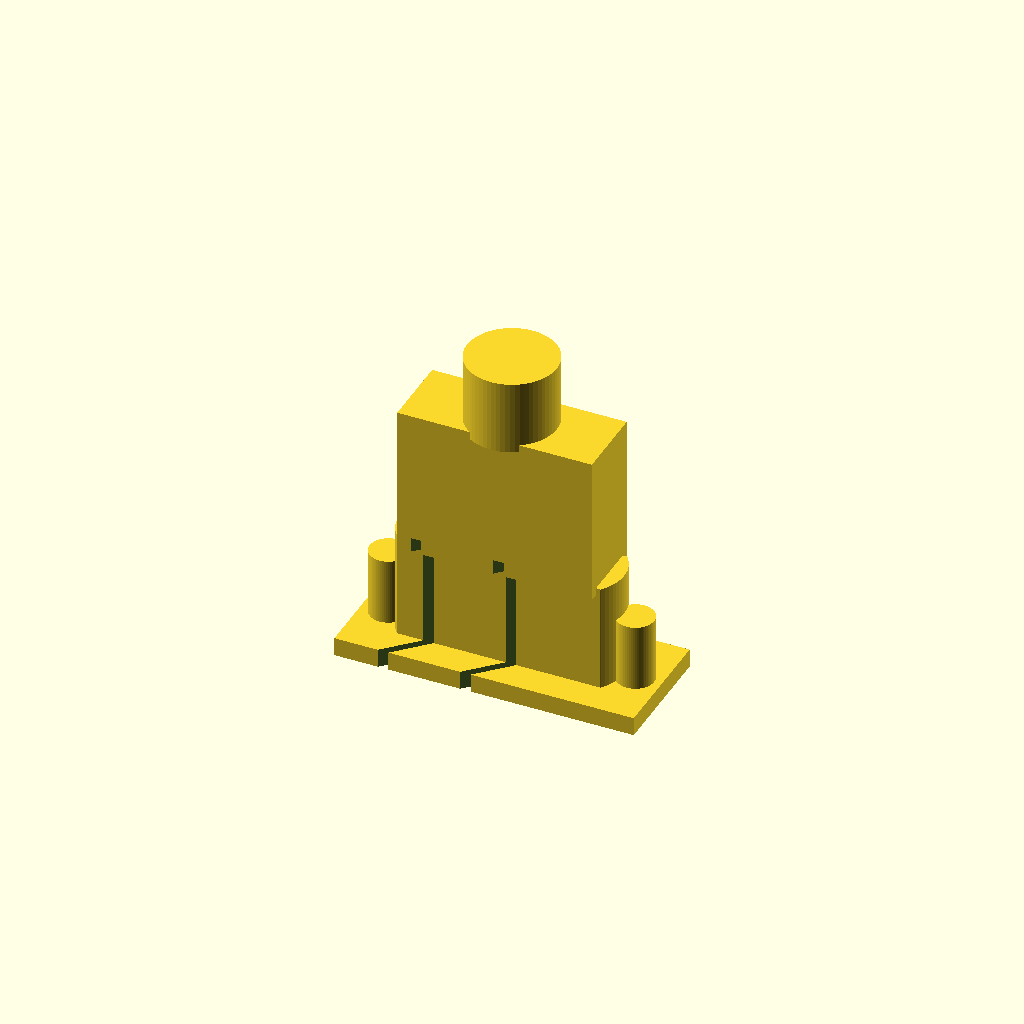
Cell 1: rendered with the file's own defaults.
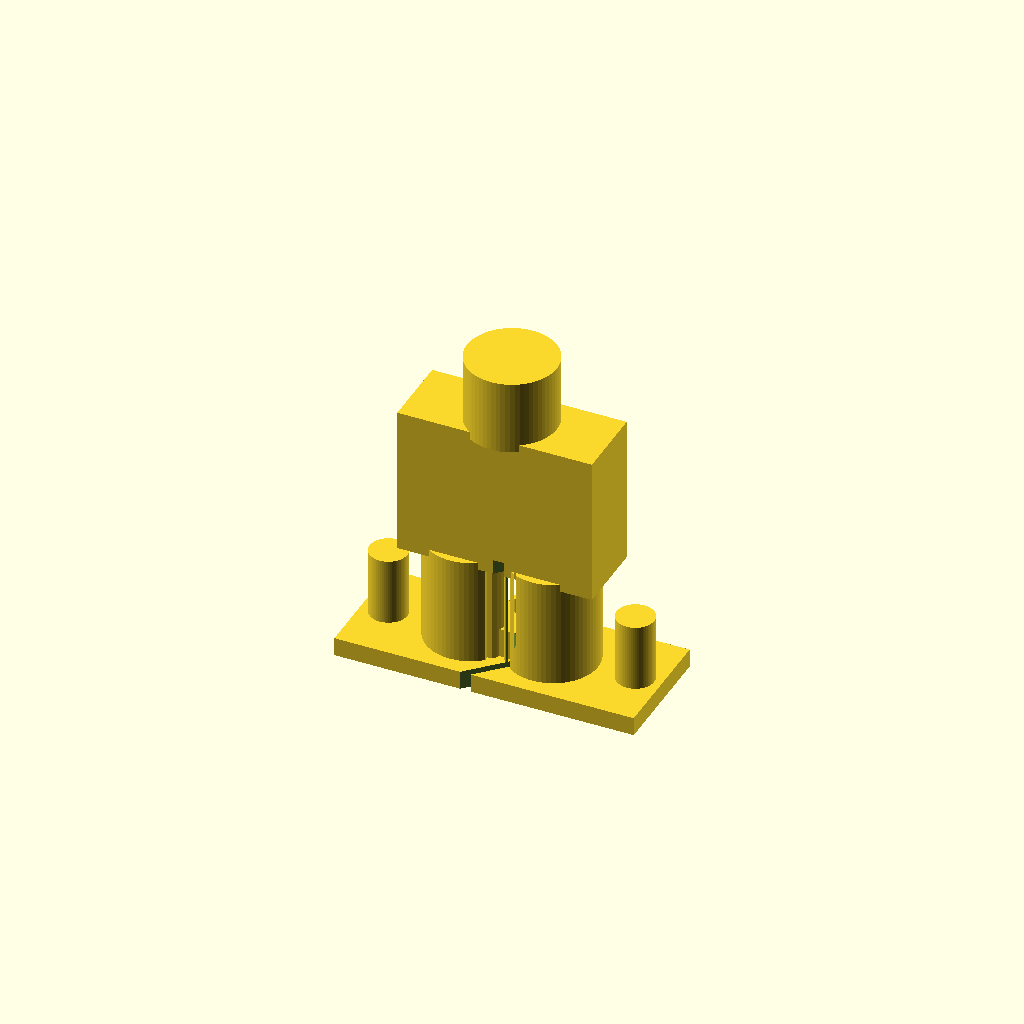
Cell 2: the same model with shell_width = 1.
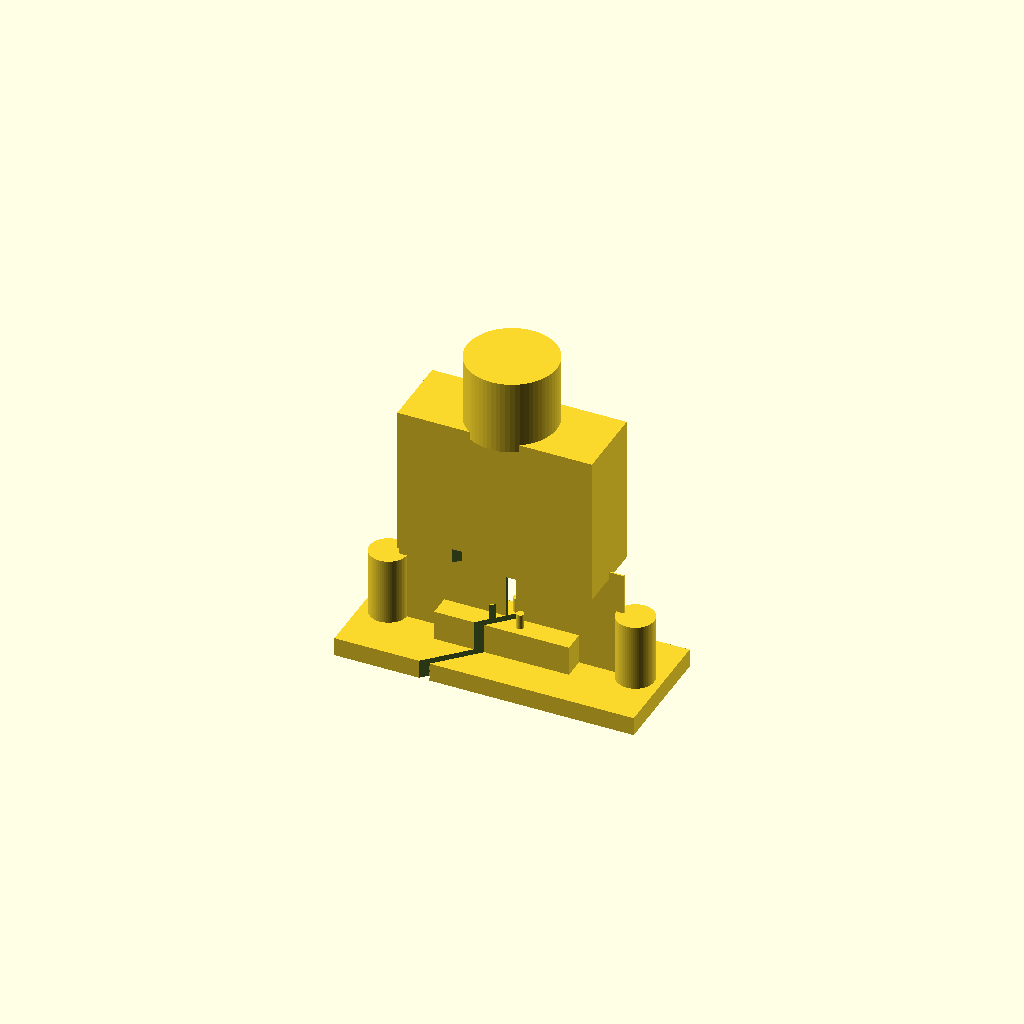
Cell 3 — shell_height set to 1, the other parameters unchanged.
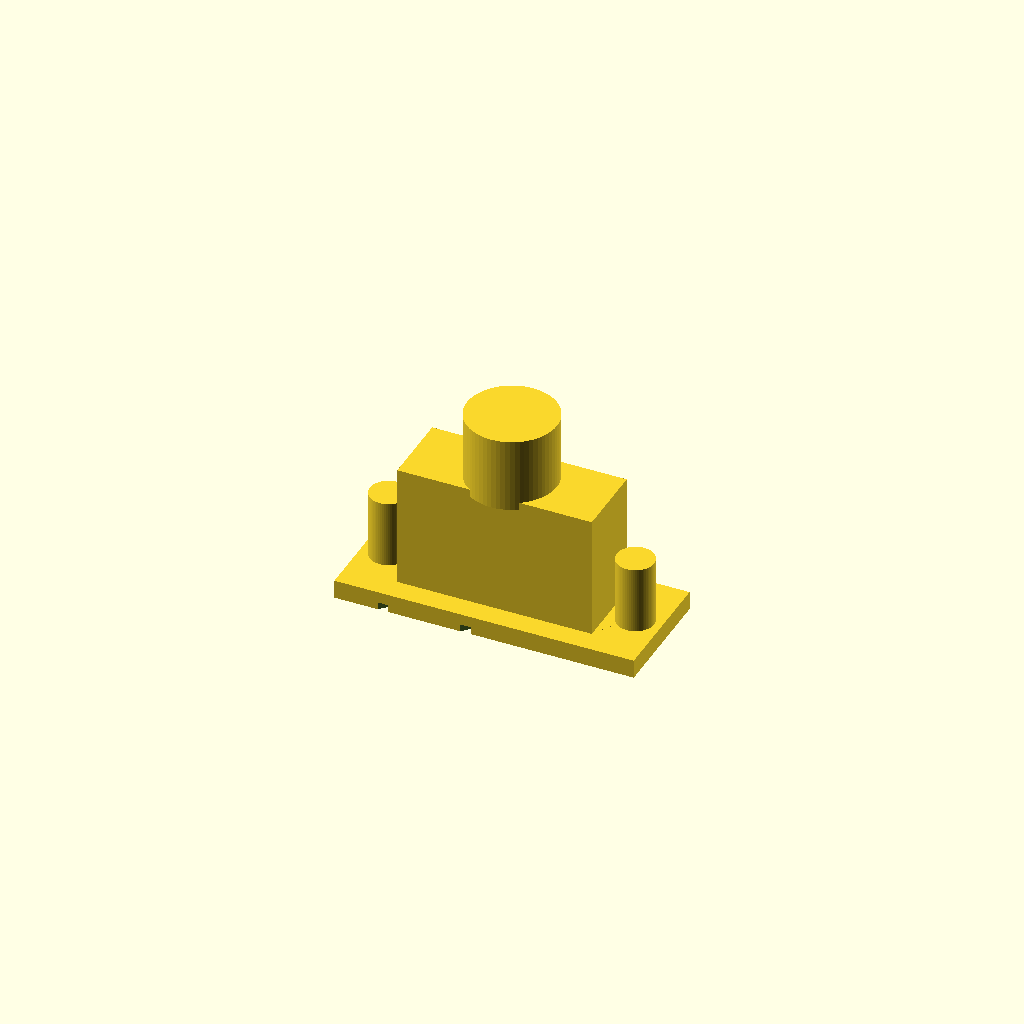
Cell 4: the same model with shell_depth = 1.
All cells are drawn from one camera (rotation 55°, 0°, 25°, orthographic, colour scheme Cornfield), so only the parameter changes between them.
Source of the model, results/craft/scad/d_connector__DCONN15.scad:
$fn = 64;

// Parameters
shell_width = 30; //[15:60:1]
shell_height = 12; //[6:24:1]
shell_depth = 18; //[9:36:1]
shell_wall_thickness = 1.5; //[0.8:3:0.1]
mating_face_thickness = 2.5; //[1.2:5:0.1]
rear_body_width = 26; //[13:52:1]
rear_body_height = 10; //[5:20:1]
rear_body_depth = 20; //[10:40:1]
flange_width = 40; //[20:80:1]
flange_height = 16; //[8:32:1]
flange_thickness = 2.5; //[1.2:5:0.1]
mount_hole_diameter = 3.2; //[2:6:0.1]
mount_hole_spacing = 33; //[16:66:1]
pin_field_width = 18; //[9:36:1]
pin_field_height = 6; //[3:12:1]
pin_field_depth = 4; //[2:10:1]
overlap = 1; //[0.5:2:0.1]
jackscrew_diameter = 5; //[3:10:0.1]
jackscrew_length = 10; //[5:25:1]
pin_diameter = 1; //[0.5:2:0.1]
pin_length = 3; //[1.5:8:0.1]
strain_relief_diameter = 12; //[6:24:1]
strain_relief_length = 10; //[5:25:1]
chamfer_size = 1; //[0.5:3:0.1]

// Derived / helpers
eps = 0.01;
function clamp(v, lo, hi) = v < lo ? lo : (v > hi ? hi : v);

// Inner dims (safe)
inner_w = shell_width - 2*shell_wall_thickness;
inner_h = shell_height - 2*shell_wall_thickness;

inner_w_safe = clamp(inner_w, 0.1, 1e9);
inner_h_safe = clamp(inner_h, 0.1, 1e9);

pin_pitch_x = pin_field_width/5;
pin_pitch_y = pin_field_height/2;

// --- D-SUB STYLE PROFILE (symmetric D: flat-ish top/bottom, rounded sides) ---
// This fixes the semantic mismatch: the silhouette is clearly D-shaped in front/back views.
module dsub_profile_2d(w, h) {
  // Build a "capsule" (rounded left/right) then flatten top/bottom slightly.
  // Keep it simple and robust.
  r = h/2;
  flat = clamp(h*0.18, 0.4, r-0.2); // amount to shave off top/bottom to suggest D-sub flats

  difference() {
    // Capsule: rectangle + two semicircles (left/right)
    union() {
      square([w - 2*r, 2*r], center=true);
      translate([-(w/2 - r), 0]) circle(r=r);
      translate([ (w/2 - r), 0]) circle(r=r);
    }
    // Flatten top/bottom a bit (gives the classic D-sub "flatter" top/bottom)
    translate([0,  r - flat/2]) square([w + 2, flat], center=true);
    translate([0, -r + flat/2]) square([w + 2, flat], center=true);
  }
}

module d_shell_outer() {
  linear_extrude(height=shell_depth, center=true)
    dsub_profile_2d(shell_width, shell_height);
}

module d_shell_inner() {
  inner_depth = clamp(shell_depth - 2*shell_wall_thickness, 0.1, 1e9);
  linear_extrude(height=inner_depth, center=true)
    dsub_profile_2d(inner_w_safe, inner_h_safe);
}

module d_shaped_shell() {
  difference() {
    d_shell_outer();
    d_shell_inner();
  }
}

module mating_face_plate() {
  // Front face plate, fused into shell
  zc = -shell_depth/2 + mating_face_thickness/2 + overlap;
  translate([0, 0, zc])
    linear_extrude(height=mating_face_thickness, center=true)
      dsub_profile_2d(shell_width, shell_height);
}

module mounting_flange_with_holes() {
  // Flange at very front, overlapping into shell
  zc = -shell_depth/2 + flange_thickness/2 + overlap;
  translate([0, 0, zc])
  difference() {
    cube([flange_width, flange_height, flange_thickness], center=true);

    for (sx = [-1, 1]) {
      translate([sx*mount_hole_spacing/2, 0, 0])
        cylinder(d=mount_hole_diameter, h=flange_thickness + 2*overlap, center=true);
    }
  }
}

module rear_body_block() {
  // Rear body attaches to back of shell with overlap
  zc = shell_depth/2 + rear_body_depth/2 - overlap;
  translate([0, 0, zc])
    cube([rear_body_width, rear_body_height, rear_body_depth], center=true);
}

module strain_relief() {
  // Strain relief attaches to back of rear body with overlap
  rear_back_z = shell_depth/2 + rear_body_depth - overlap; // rear body's back face (with overlap)
  zc = rear_back_z + strain_relief_length/2 - overlap;
  translate([0, 0, zc])
    cylinder(d=strain_relief_diameter, h=strain_relief_length, center=true);
}

module pin_field_block() {
  // Pin field sits just behind the mating face, inside the shell, fused
  zc = (-shell_depth/2 + mating_face_thickness) + pin_field_depth/2 + overlap;
  translate([0, 0, zc])
    cube([pin_field_width, pin_field_height, pin_field_depth], center=true);
}

module pins_array() {
  // Pins protrude forward from the pin field, fused into it
  pinfield_front_z = (-shell_depth/2 + mating_face_thickness) + pin_field_depth + overlap;
  zc = pinfield_front_z + pin_length/2 - overlap;

  union() {
    for (i = [-1, 0, 1]) {
      translate([i*pin_pitch_x, pin_pitch_y/2, zc])
        cylinder(d=pin_diameter, h=pin_length, center=true);
    }
    for (i = [-0.5, 0.5]) {
      translate([i*pin_pitch_x, -pin_pitch_y/2, zc])
        cylinder(d=pin_diameter, h=pin_length, center=true);
    }
  }
}

module jackscrews() {
  // Jackscrews protrude forward from the flange, fused into it
  flange_front_z = (-shell_depth/2) + flange_thickness + overlap; // flange front face (with overlap)
  zc = flange_front_z + jackscrew_length/2 - overlap;

  for (sx = [-1, 1]) {
    translate([sx*mount_hole_spacing/2, 0, zc])
      cylinder(d=jackscrew_diameter, h=jackscrew_length, center=true);
  }
}

module chamfer_cutters() {
  // Small chamfers on top/bottom edges of the shell
  xw = shell_width + shell_height;
  zw = shell_depth + 2;

  translate([0, shell_height/2 - chamfer_size/2, 0])
    rotate([0, 0, 45])
      cube([xw, chamfer_size, zw], center=true);

  translate([0, -shell_height/2 + chamfer_size/2, 0])
    rotate([0, 0, 45])
      cube([xw, chamfer_size, zw], center=true);
}

// Recessed mating opening (socket cavity) from the front
module mating_opening_cutter() {
  open_w = clamp(inner_w_safe - 1.0, 0.1, 1e9);
  open_h = clamp(inner_h_safe - 1.0, 0.1, 1e9);
  open_d = clamp(mating_face_thickness + pin_field_depth + 0.8, 0.1, 1e9);

  // Start at the front face and go inward
  zc = -shell_depth/2 + open_d/2 + eps;
  translate([0, 0, zc])
    linear_extrude(height=open_d + 2*eps, center=true)
      dsub_profile_2d(open_w, open_h);
}

module connector_main() {
  difference() {
    union() {
      // Core recognizable D-sub features
      d_shaped_shell();
      mounting_flange_with_holes();
      mating_face_plate();

      // Mating face details
      pin_field_block();
      pins_array();
      jackscrews();

      // Rear body / cable end
      rear_body_block();
      strain_relief();
    }
    chamfer_cutters();
    mating_opening_cutter();
  }
}

// Final Output
connector_main();
Parameter table extracted from the source (name, type, default, range or options):
shell_width: number, default 30, range 1 to 15, step 60
shell_height: number, default 12, range 1 to 6, step 24
shell_depth: number, default 18, range 1 to 9, step 36
shell_wall_thickness: number, default 1.5, range 0.1 to 0.8, step 3
mating_face_thickness: number, default 2.5, range 0.1 to 1.2, step 5
rear_body_width: number, default 26, range 1 to 13, step 52
rear_body_height: number, default 10, range 1 to 5, step 20
rear_body_depth: number, default 20, range 1 to 10, step 40
flange_width: number, default 40, range 1 to 20, step 80
flange_height: number, default 16, range 1 to 8, step 32
flange_thickness: number, default 2.5, range 0.1 to 1.2, step 5
mount_hole_diameter: number, default 3.2, range 0.1 to 2, step 6
mount_hole_spacing: number, default 33, range 1 to 16, step 66
pin_field_width: number, default 18, range 1 to 9, step 36
pin_field_height: number, default 6, range 1 to 3, step 12
pin_field_depth: number, default 4, range 1 to 2, step 10
overlap: number, default 1, range 0.1 to 0.5, step 2
jackscrew_diameter: number, default 5, range 0.1 to 3, step 10
jackscrew_length: number, default 10, range 1 to 5, step 25
pin_diameter: number, default 1, range 0.1 to 0.5, step 2
pin_length: number, default 3, range 0.1 to 1.5, step 8
strain_relief_diameter: number, default 12, range 1 to 6, step 24
strain_relief_length: number, default 10, range 1 to 5, step 25
chamfer_size: number, default 1, range 0.1 to 0.5, step 3
eps: number, default 0.01
